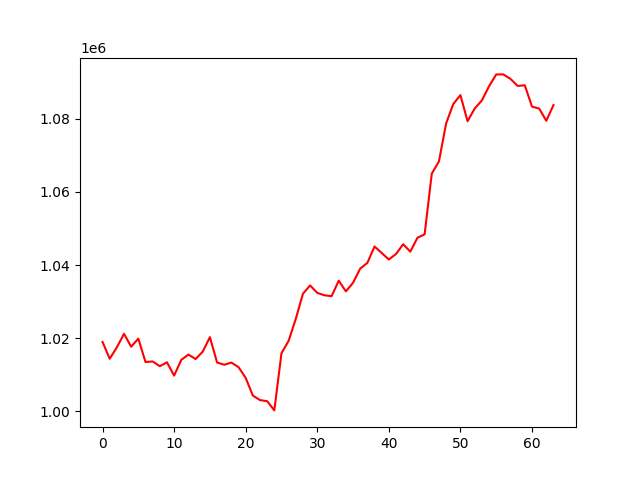

Values plotted in this chart, from the file beside it:
, 0
0, 1018985
1, 1014380
2, 1017521
3, 1021195
4, 1017677
5, 1019879
6, 1013493
7, 1013644
8, 1012353
9, 1013417
10, 1009778
11, 1014076
12, 1015522
13, 1014304
14, 1016338
15, 1020286
16, 1013367
17, 1012750
18, 1013344
19, 1012089
20, 1009146
21, 1004331
22, 1003086
23, 1002782
24, 1000269
25, 1015889
26, 1019285
27, 1025293
28, 1032154
29, 1034429
30, 1032382
31, 1031734
32, 1031480
33, 1035716
34, 1032802
35, 1035154
36, 1039028
37, 1040582
38, 1045068
39, 1043302
40, 1041506
41, 1043015
42, 1045684
43, 1043653
44, 1047458
45, 1048392
46, 1064982
47, 1068327
48, 1078682
49, 1083992
50, 1086441
51, 1079306
52, 1082794
53, 1084981
54, 1088858
55, 1092086
56, 1092102
57, 1090873
58, 1088942
59, 1089138
... 4 more rows
